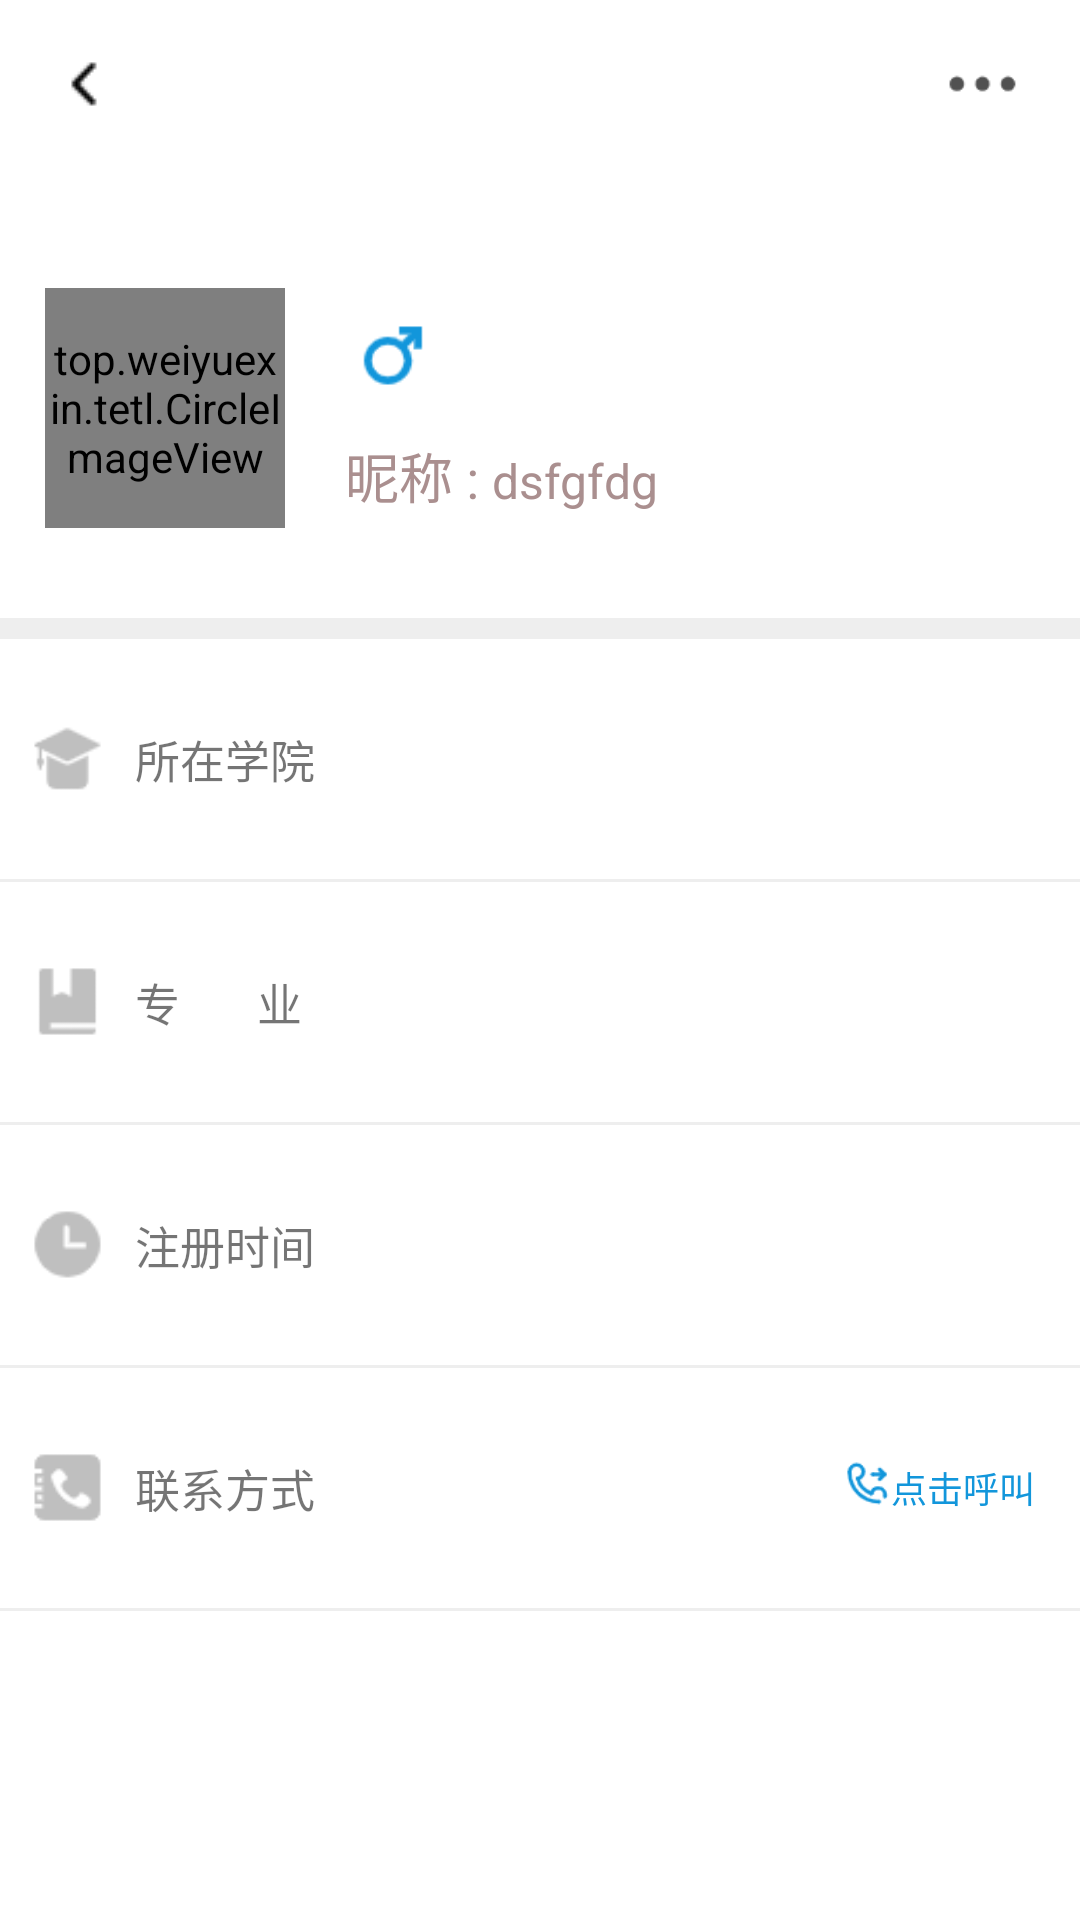

Write the Android layout XML for this screen, with the resource values it uses.
<!-- AndroidManifest.xml: application theme Theme.TETL -->
<!-- res/layout/activity_personal_information_details_page.xml -->
<?xml version="1.0" encoding="utf-8"?>

<LinearLayout xmlns:android="http://schemas.android.com/apk/res/android"
    xmlns:app="http://schemas.android.com/apk/res-auto"
    xmlns:tools="http://schemas.android.com/tools"
    android:layout_width="match_parent"
    android:layout_height="match_parent"
    android:orientation="vertical"
    tools:context=".PersonalInformationDetailsPageActivity">

    <androidx.appcompat.widget.Toolbar
        android:id="@+id/people_toolbar"
        android:layout_width="match_parent"
        android:layout_height="?attr/actionBarSize"
        app:navigationIcon="@drawable/back"
        android:isScrollContainer="true"
        app:titleTextColor="#ff0000"
        app:titleMarginStart="100dp">
        <ImageView
            android:id="@+id/my"
            android:layout_width="25dp"
            android:layout_height="25dp"
            android:src="@drawable/dot"
            android:layout_gravity="center|right"
            android:layout_marginRight="20dp" />
    </androidx.appcompat.widget.Toolbar>
    <LinearLayout
        android:padding="10dp"
        android:orientation="horizontal"
        android:gravity="center_vertical"
        android:layout_width="match_parent"
        android:layout_height="150dp">
        <top.weiyuexin.tetl.CircleImageView
            android:id="@+id/people_logo"
            android:layout_marginTop="5dp"
            android:layout_marginLeft="5dp"
            android:layout_centerInParent="true"
            android:layout_width="80dp"
            android:layout_height="80dp"
            android:src="@drawable/head_img"/>
        <LinearLayout
            android:paddingTop="5dp"
            android:paddingLeft="20dp"
            android:orientation="vertical"
            android:layout_marginTop="5dp"
            android:layout_width="match_parent"
            android:layout_height="wrap_content">
            <LinearLayout
                android:layout_width="match_parent"
                android:layout_height="wrap_content">
                <TextView
                    android:id="@+id/peopleName"
                    android:textSize="25sp"
                    android:textColor="@color/black"
                    android:textStyle="bold"
                    android:layout_width="wrap_content"
                    android:layout_height="wrap_content"/>
                <ImageView
                    android:id="@+id/sexPic"
                    android:paddingLeft="5dp"
                    android:layout_width="27dp"
                    android:layout_height="match_parent"
                    android:src="@drawable/male"/>
            </LinearLayout>
            <LinearLayout
                android:layout_marginTop="10dp"
                android:layout_width="match_parent"
                android:layout_height="wrap_content">
                <TextView
                    android:text="昵称 : "
                    android:textSize="18sp"
                    android:textColor="#AA8F8F"
                    android:layout_width="wrap_content"
                    android:layout_height="30dp"/>
                <TextView
                    android:text="dsfgfdg"
                    android:id="@+id/people_userName"
                    android:textSize="16sp"
                    android:textColor="#AA8F8F"
                    android:layout_width="wrap_content"
                    android:layout_height="30dp"/>
            </LinearLayout>

        </LinearLayout>
    </LinearLayout>
    <ImageView
        android:layout_width="fill_parent"
        android:layout_height="7dp"
        android:background="#EEEEEE"/>
    <LinearLayout
        android:orientation="vertical"
        android:layout_width="match_parent"
        android:layout_height="match_parent">
        <LinearLayout
            android:paddingLeft="10dp"
            android:gravity="center_vertical"
            android:orientation="horizontal"
            android:layout_width="match_parent"
            android:layout_height="80dp">
            <ImageView
                android:src="@drawable/college"
                android:layout_width="25dp"
                android:layout_height="25dp"/>
            <TextView
                android:paddingLeft="10dp"
                android:text="所在学院"
                android:textSize="15sp"
                android:layout_width="100dp"
                android:layout_height="wrap_content"/>
            <TextView
                android:id="@+id/peopleCollege"
                android:textSize="15sp"
                android:paddingLeft="20dp"
                android:textColor="@color/black"
                android:layout_width="wrap_content"
                android:layout_height="wrap_content"/>
        </LinearLayout>
        <ImageView
            android:layout_width="fill_parent"
            android:layout_height="1dp"
            android:background="#EEEEEE"/>
        <LinearLayout
            android:paddingLeft="10dp"
            android:gravity="center_vertical"
            android:orientation="horizontal"
            android:layout_width="match_parent"
            android:layout_height="80dp">
            <ImageView
                android:src="@drawable/major"
                android:layout_width="25dp"
                android:layout_height="25dp"/>
            <TextView
                android:paddingLeft="10dp"
                android:text="专       业"
                android:textSize="15sp"
                android:layout_width="100dp"
                android:layout_height="wrap_content"/>
            <TextView
                android:id="@+id/peopleMajor"
                android:textSize="15sp"
                android:paddingLeft="20dp"
                android:textColor="@color/black"
                android:layout_width="wrap_content"
                android:layout_height="wrap_content"/>
        </LinearLayout>
        <ImageView
            android:layout_width="fill_parent"
            android:layout_height="1dp"
            android:background="#EEEEEE"/>
        <LinearLayout
            android:paddingLeft="10dp"
            android:gravity="center_vertical"
            android:orientation="horizontal"
            android:layout_width="match_parent"
            android:layout_height="80dp">
            <ImageView
                android:src="@drawable/registertime"
                android:layout_width="25dp"
                android:layout_height="25dp"/>
            <TextView
                android:paddingLeft="10dp"
                android:text="注册时间"
                android:textSize="15sp"
                android:layout_width="100dp"
                android:layout_height="wrap_content"/>
            <TextView
                android:id="@+id/peopleTime"
                android:textSize="15sp"
                android:paddingLeft="20dp"
                android:textColor="@color/black"
                android:layout_width="wrap_content"
                android:layout_height="wrap_content"/>
        </LinearLayout>
        <ImageView
            android:layout_width="fill_parent"
            android:layout_height="1dp"
            android:background="#EEEEEE"/>
        <LinearLayout
            android:id="@+id/ll_call"
            android:paddingLeft="10dp"
            android:gravity="center_vertical"
            android:orientation="horizontal"
            android:layout_width="match_parent"
            android:layout_height="80dp">
            <ImageView
                android:src="@drawable/phonenumber"
                android:layout_width="25dp"
                android:layout_height="25dp"/>
            <TextView
                android:paddingLeft="10dp"
                android:text="联系方式"
                android:textSize="15sp"
                android:layout_width="100dp"
                android:layout_height="wrap_content"/>
            <TextView
                android:id="@+id/peoplePhone"
                android:textSize="15sp"
                android:paddingLeft="20dp"
                android:textColor="#1296db"
                android:layout_width="wrap_content"
                android:layout_height="wrap_content"/>
            <LinearLayout
                android:paddingRight="15dp"
                android:gravity="right"
                android:layout_width="match_parent"
                android:layout_height="wrap_content">
                <ImageView
                    android:src="@drawable/call"
                    android:layout_width="15dp"
                    android:layout_height="15dp"/>
                <TextView
                    android:text="点击呼叫"
                    android:textColor="#1296db"
                    android:textSize="12sp"
                    android:layout_width="wrap_content"
                    android:layout_height="wrap_content"/>
            </LinearLayout>
        </LinearLayout>
        <ImageView
            android:layout_width="fill_parent"
            android:layout_height="1dp"
            android:background="#EEEEEE"/>

    </LinearLayout>

</LinearLayout>
<!-- resources referenced by this layout -->
<resources>
  <color name="black">#FF000000</color>
  <!-- drawable back: png bitmap (drawable, 277 bytes) -->
  <!-- drawable call: png bitmap (drawable, 1341 bytes) -->
  <!-- drawable college: png bitmap (drawable, 699 bytes) -->
  <!-- drawable dot: png bitmap (drawable, 740 bytes) -->
  <!-- drawable head_img: png bitmap (drawable, 176353 bytes) -->
  <!-- drawable major: png bitmap (drawable, 285 bytes) -->
  <!-- drawable male: png bitmap (drawable, 893 bytes) -->
  <!-- drawable phonenumber: png bitmap (drawable, 651 bytes) -->
  <!-- drawable registertime: png bitmap (drawable, 759 bytes) -->
  <style name="Theme.TETL" parent="Theme.MaterialComponents.DayNight.NoActionBar">
          
          <item name="colorPrimary">#F2F2F2</item>
          <item name="colorPrimaryVariant">@color/gray</item>
          <item name="colorOnPrimary">@color/black</item>
          
          <item name="colorSecondary">@color/teal_200</item>
          <item name="colorSecondaryVariant">@color/teal_700</item>
          <item name="colorOnSecondary">@color/black</item>
          
          <item name="android:statusBarColor" tools:targetApi="l">?attr/colorPrimaryVariant</item>
          
      </style>
  <color name="gray">#F7F7F7</color>
  <color name="teal_200">#FF03DAC5</color>
  <color name="teal_700">#FF018786</color>
</resources>
